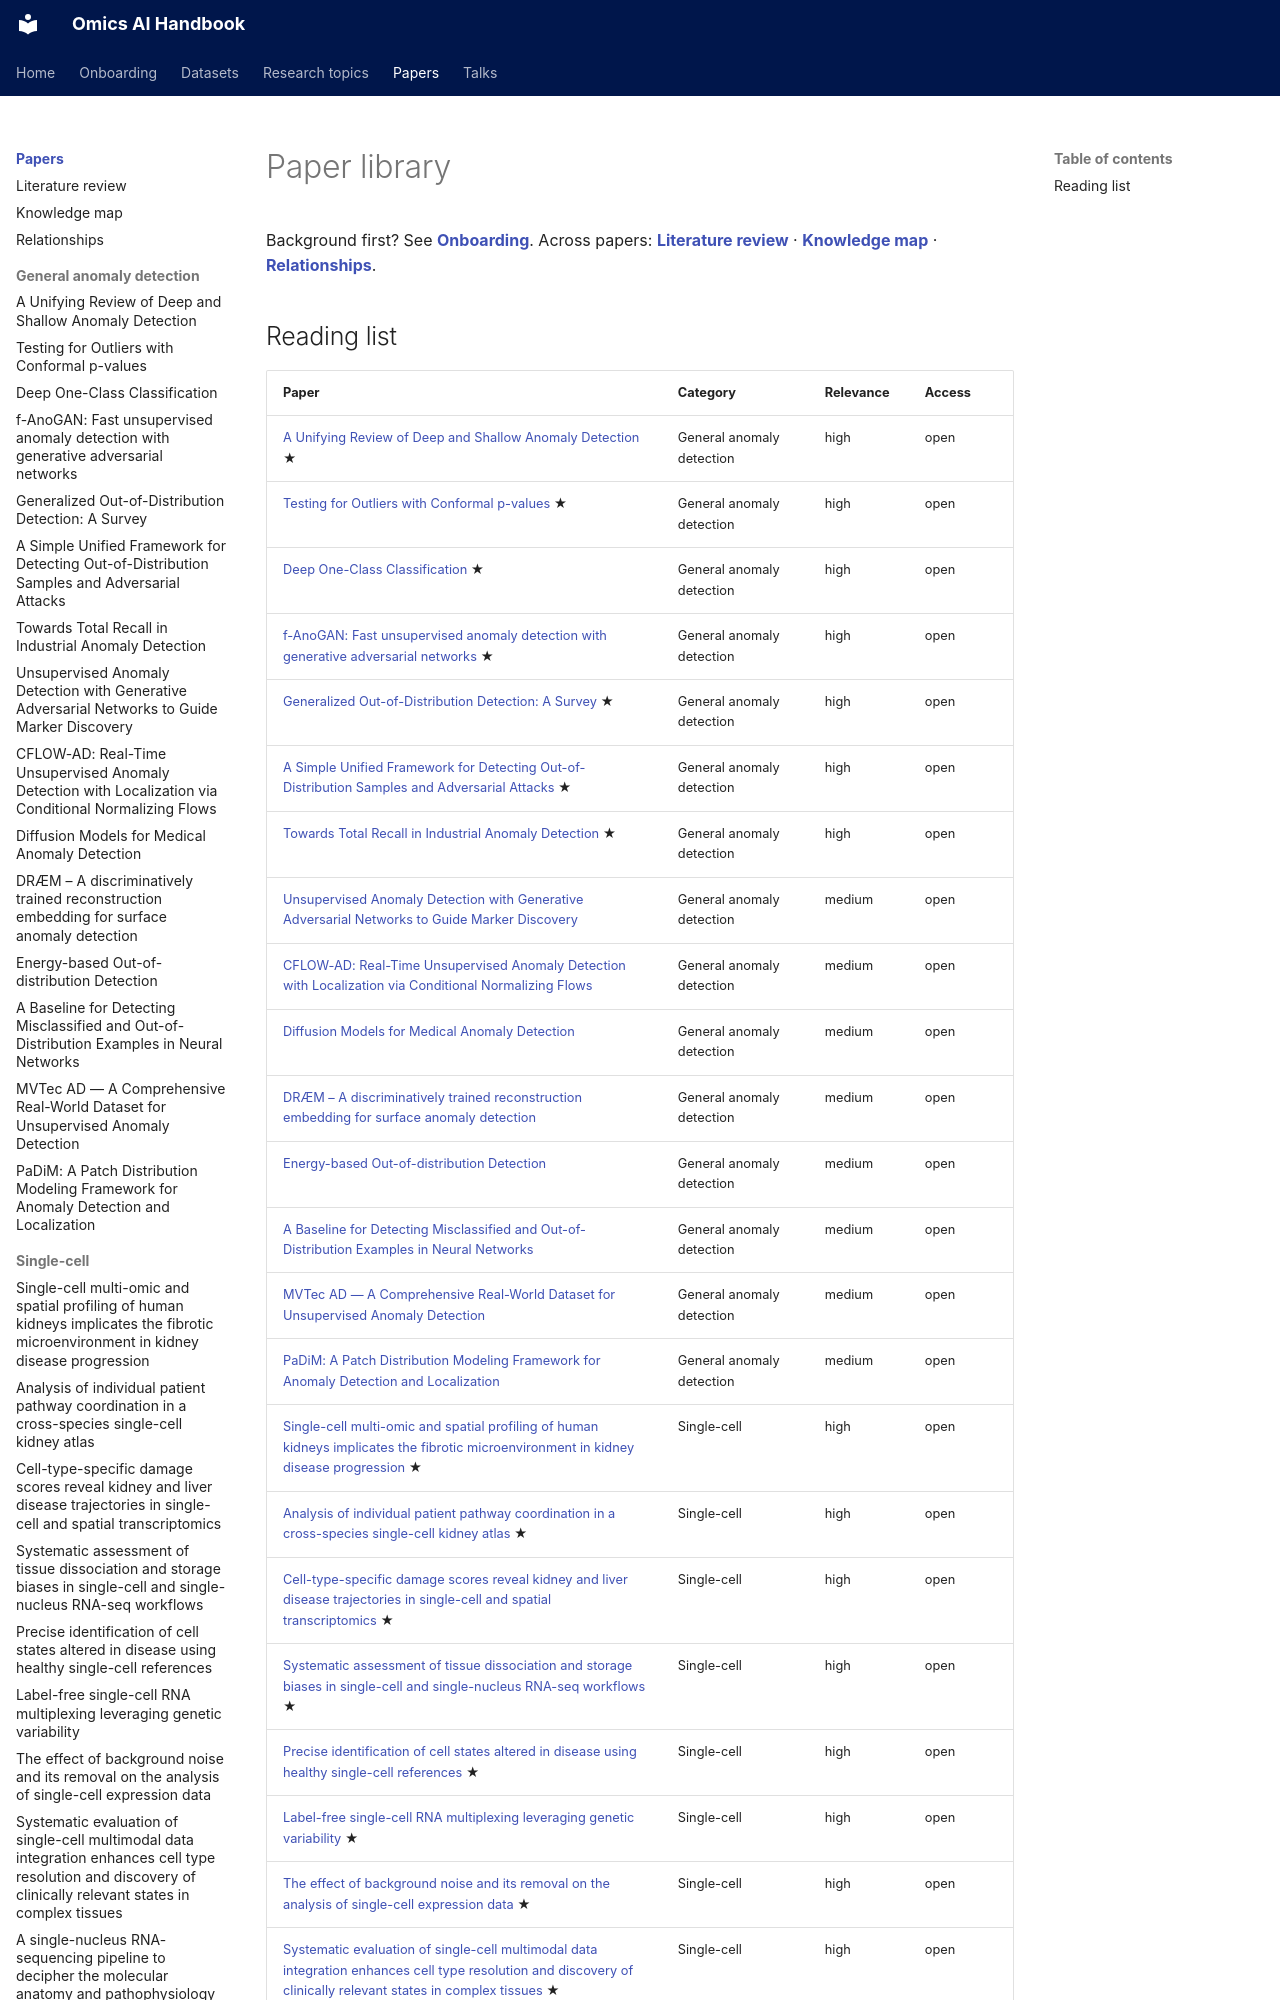

repository: jasonjin34/Medical_reading_material · page: papers/index.html · generator: mkdocs

# Paper library

Background first? See **[Onboarding](../onboarding/index.md)**. Across papers: **[Literature review](../literature-review.md)** · **[Knowledge map](../knowledge-map.md)** · **[Relationships](../relationships.md)**.
